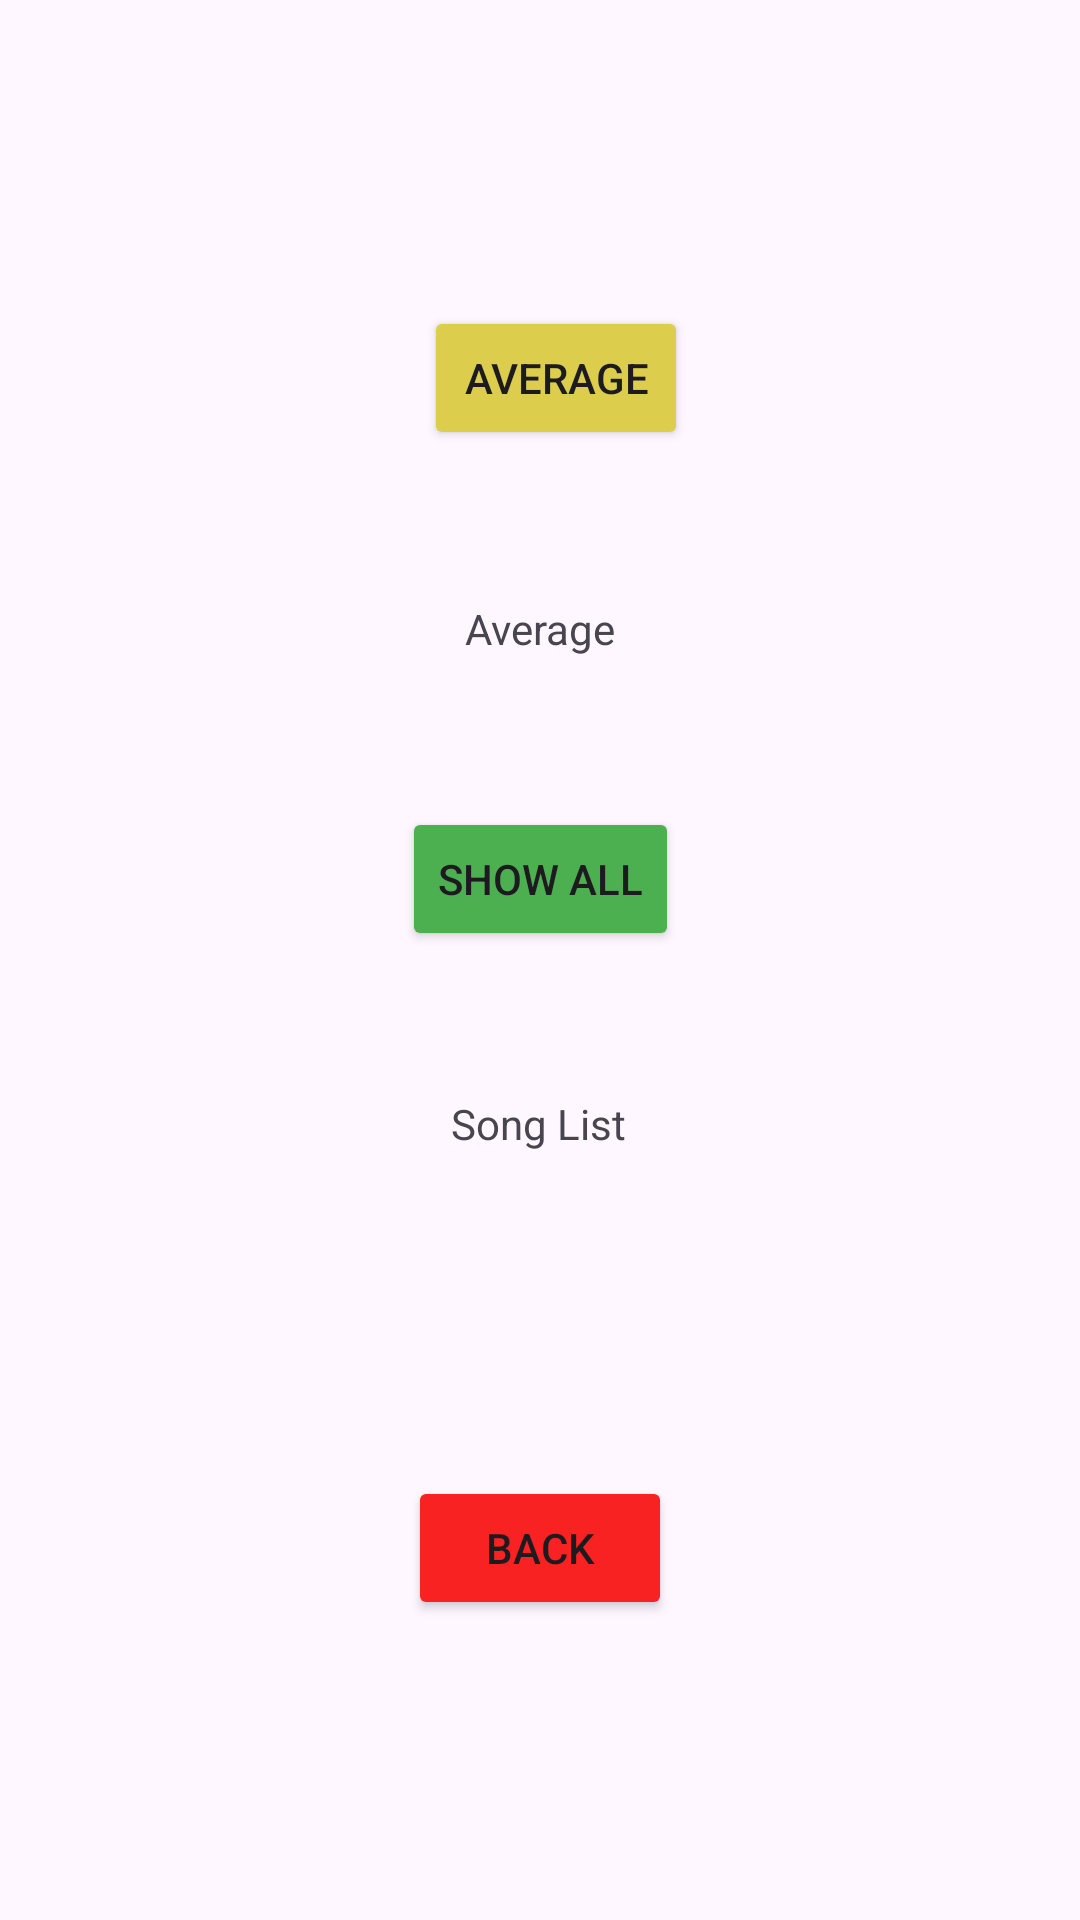

This screen was rendered from an Android layout file. Write that file and the resources it references.
<!-- AndroidManifest.xml: application theme Theme.PlaylistManagerApp -->
<!-- res/layout/activity_playlist.xml -->
<?xml version="1.0" encoding="utf-8"?>
<androidx.constraintlayout.widget.ConstraintLayout xmlns:android="http://schemas.android.com/apk/res/android"
    xmlns:app="http://schemas.android.com/apk/res-auto"
    xmlns:tools="http://schemas.android.com/tools"
    android:id="@+id/main"
    android:layout_width="match_parent"
    android:layout_height="match_parent"
    tools:context=".PlaylistActivity">

    <androidx.constraintlayout.widget.ConstraintLayout
        android:layout_width="match_parent"
        android:layout_height="match_parent"
        app:layout_constraintTop_toTopOf="parent">

        <ImageView
            android:id="@+id/imageView2"
            android:layout_width="wrap_content"
            android:layout_height="wrap_content"
            app:srcCompat="@drawable/music_background" />

        <Button
            android:id="@+id/btnBack"
            android:layout_width="wrap_content"
            android:layout_height="wrap_content"
            android:layout_marginBottom="100dp"
            android:backgroundTint="#F82222"
            android:text="Back"
            app:layout_constraintBottom_toBottomOf="parent"
            app:layout_constraintEnd_toEndOf="parent"
            app:layout_constraintStart_toStartOf="parent" />

        <Button
            android:id="@+id/btnAverage"
            android:layout_width="wrap_content"
            android:layout_height="wrap_content"
            android:layout_marginBottom="50dp"
            android:backgroundTint="#DCCE4C"
            android:text="Average"
            app:layout_constraintBottom_toTopOf="@+id/tvAverage"
            app:layout_constraintEnd_toEndOf="parent"
            app:layout_constraintHorizontal_bias="0.52"
            app:layout_constraintStart_toStartOf="parent" />

        <TextView
            android:id="@+id/tvAverage"
            android:layout_width="wrap_content"
            android:layout_height="wrap_content"
            android:layout_marginTop="200dp"
            android:text="Average"
            app:layout_constraintEnd_toEndOf="parent"
            app:layout_constraintStart_toStartOf="parent"
            app:layout_constraintTop_toTopOf="parent" />

        <Button
            android:id="@+id/btnShowAll"
            android:layout_width="wrap_content"
            android:layout_height="wrap_content"
            android:layout_marginTop="50dp"
            android:backgroundTint="#4CAF50"
            android:text="Show All"
            app:layout_constraintEnd_toEndOf="parent"
            app:layout_constraintStart_toStartOf="parent"
            app:layout_constraintTop_toBottomOf="@+id/tvAverage" />

        <TextView
            android:id="@+id/tvSongList"
            android:layout_width="wrap_content"
            android:layout_height="wrap_content"
            android:layout_marginTop="48dp"
            android:text="Song List"
            app:layout_constraintEnd_toEndOf="parent"
            app:layout_constraintHorizontal_bias="0.498"
            app:layout_constraintStart_toStartOf="parent"
            app:layout_constraintTop_toBottomOf="@+id/btnShowAll" />
    </androidx.constraintlayout.widget.ConstraintLayout>

</androidx.constraintlayout.widget.ConstraintLayout>
<!-- resources referenced by this layout -->
<resources>
  <style name="Theme.PlaylistManagerApp" parent="Base.Theme.PlaylistManagerApp" />
  <style name="Base.Theme.PlaylistManagerApp" parent="Theme.Material3.DayNight.NoActionBar">
          
          
      </style>
</resources>
